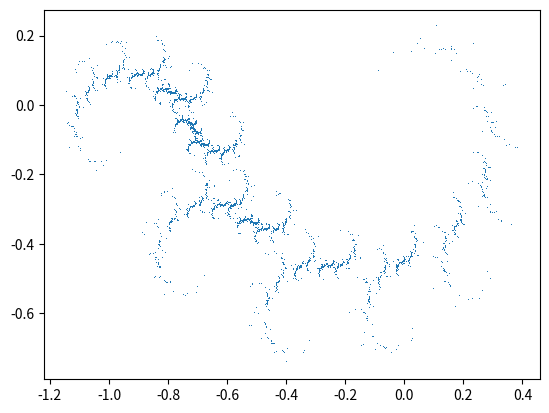

Python code for this plot:
import random  
from matplotlib import pyplot as pp
from tqdm import tqdm

def FiftyFifty():   #losowanie 0,1
    x = random.randint(0,1)
    return x

def CalcOne(x,y):   #pierwsze obliczenie
    xPrime = -0.4 * x - 1
    yPrime = -0.4 * y - 0.1
    results = []
    results.append(xPrime)
    results.append(yPrime)
    return results
def CalcTwo(x,y):   #2 obliczenie
    xPrime = 0.76 * x - 0.4 * y
    yPrime = 0.4 * x + 0.76 * y
    results = []
    results.append(xPrime)
    results.append(yPrime)
    return results

def avg(arr):   #średnia tablicy
    arr2 = arr
    a = sum(arr2) / len(arr2)
    return a

def size(arr):      #podaje najmniejszą i największą wartość tablicy
    arr2 = sorted(arr)
    a = [round(arr2[0], 1), round(arr2[len(arr2) - 1], 1)]
    return a

log = "a) \n"

xHold = 1   #przechowanie wartości x i y
yHold = 1

xArr = []   #tablice z wartościami x,y z każdej iteracji
yArr = []

for i in tqdm(range(0, 5000)):
    o = FiftyFifty()
    if o == 0:
        res = CalcOne(xHold,yHold)
        xHold = res[0]
        yHold = res[1]
    else:
        res = CalcTwo(xHold,yHold)
        xHold = res[0]
        yHold = res[1]

    log = log + "\n " + str(i) + "x = " + str(xHold) + ", y = " + str(yHold) + ", wylosowane = " + str(o)

    if i > 100: #dodanie wartości do tablicy
        xArr.append(xHold)
        yArr.append(yHold)


log = log + "\n c) \n Środek masy smoka to: (" + str(avg(xArr)) + ", " + str(avg(yArr)) + ")."
x = size(xArr)
y = size(yArr)
log = log + "\n d) \n Rozmiar smoka to: \n x = (" + str(x[0]) + ", " + str(x[1]) + ")\n y = (" + str(y[0]) + ", " + str(y[1]) + ")."    #okropne tworzenie tekstu


f= open("log.txt","w+") #tworzenie pliku tekstowego
f.write(log)

pp.plot(xArr,yArr, marker = ",", linewidth = 0) #tworzenie wykresu
pp.savefig("smok.png", dpi = 100)  #zapisanie wykresu
